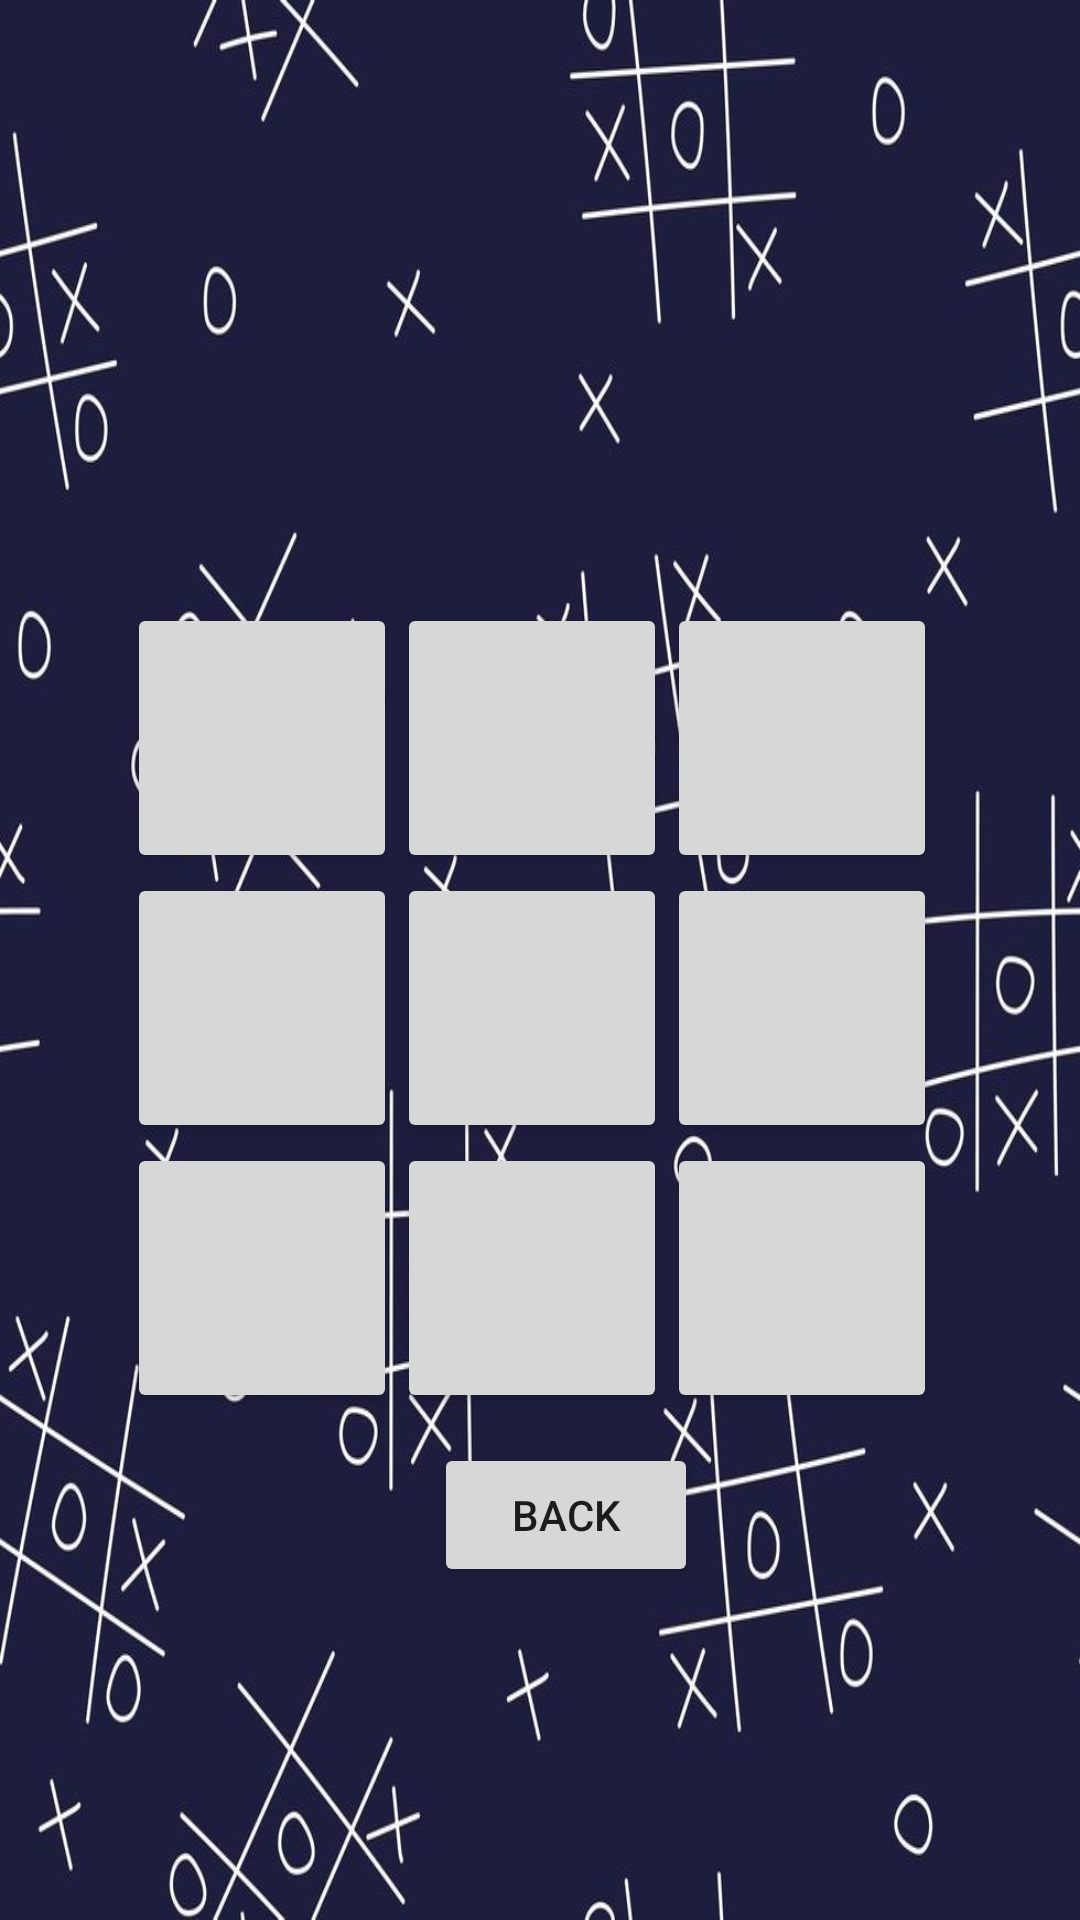

Android layout source for this screen:
<!-- AndroidManifest.xml: application theme Theme.Controlix -->
<!-- res/layout/activity_tictactoe.xml -->
<?xml version="1.0" encoding="utf-8"?>
<RelativeLayout xmlns:android="http://schemas.android.com/apk/res/android"
    android:layout_width="match_parent"
    android:layout_height="match_parent"
    android:gravity="center"
    android:orientation="vertical"
    android:background="@drawable/tt">

    <GridLayout
        android:layout_width="331dp"
        android:layout_height="338dp"
        android:layout_alignParentTop="true"
        android:layout_alignParentEnd="true"
        android:layout_marginTop="201dp"
        android:layout_marginEnd="-56dp"
        android:columnCount="3"
        android:rowCount="3">

        <Button
            android:id="@+id/b1"
            android:layout_width="90dp"
            android:layout_height="90dp"
            android:textSize="28sp" />

        <Button
            android:id="@+id/b2"
            android:layout_width="90dp"
            android:layout_height="90dp"
            android:textSize="28sp" />

        <Button
            android:id="@+id/b3"
            android:layout_width="90dp"
            android:layout_height="90dp"
            android:textSize="28sp" />

        <Button
            android:id="@+id/b4"
            android:layout_width="90dp"
            android:layout_height="90dp"
            android:textSize="28sp" />

        <Button
            android:id="@+id/b5"
            android:layout_width="90dp"
            android:layout_height="90dp"
            android:textSize="28sp" />

        <Button
            android:id="@+id/b6"
            android:layout_width="90dp"
            android:layout_height="90dp"
            android:textSize="28sp" />

        <Button
            android:id="@+id/b7"
            android:layout_width="90dp"
            android:layout_height="90dp"
            android:textSize="28sp" />

        <Button
            android:id="@+id/b8"
            android:layout_width="90dp"
            android:layout_height="90dp"
            android:textSize="28sp" />

        <Button
            android:id="@+id/b9"
            android:layout_width="90dp"
            android:layout_height="90dp"
            android:textSize="28sp" />

    </GridLayout>

    <Button
        android:id="@+id/button58"
        android:layout_width="wrap_content"
        android:layout_height="wrap_content"
        android:layout_alignParentEnd="true"
        android:layout_alignParentBottom="true"
        android:layout_marginEnd="85dp"
        android:layout_marginBottom="111dp"
        android:text="BACK" />

</RelativeLayout>
<!-- resources referenced by this layout -->
<resources>
  <!-- drawable tt: png bitmap (drawable, 491857 bytes) -->
  <style name="Theme.Controlix" parent="Base.Theme.Controlix" />
  <style name="Base.Theme.Controlix" parent="Theme.AppCompat.DayNight.NoActionBar">
          
          
      </style>
</resources>
